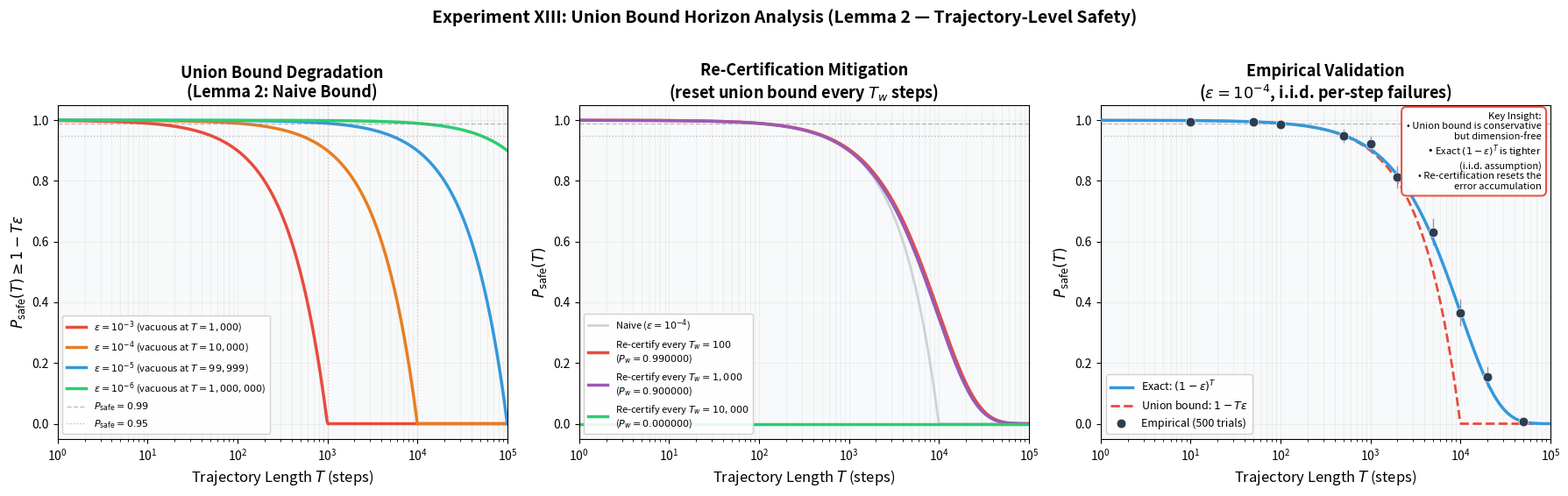

This chart was generated by the following Python code: (Note: this script raises an exception after producing the figure.)
"""
Figure 18: Union Bound Degradation and Re-Certification Strategy (Experiment XIII)
===================================================================================
Visualizes how trajectory-level safety probability degrades with horizon length T
under the union bound (Lemma 2), and demonstrates the re-certification mitigation.

Shows:
  (a) P_safe(T) = 1 - Tε for the naive union bound, becoming vacuous at T = 1/ε
  (b) Re-certification windows: resetting the union bound every T_w steps
  (c) Empirical safety rate from Monte Carlo simulation confirming the bound

Output: figure_18.png
"""

import os
import numpy as np
import matplotlib.pyplot as plt

np.random.seed(42)

# ============================================================================
# CONFIGURATION
# ============================================================================
EPSILON_VALUES = [1e-3, 1e-4, 1e-5, 1e-6]  # per-step failure bounds
T_MAX = 100_000                              # maximum horizon
N_EMPIRICAL_TRIALS = 500                     # Monte Carlo trials
T_RECERT_WINDOWS = [100, 1000, 10_000]       # re-certification window sizes

N_DIM = 128                                  # for empirical simulation

# ============================================================================
# THEORETICAL UNION BOUND CURVES
# ============================================================================
print("[*] Computing union bound degradation curves...")

T_range = np.logspace(0, np.log10(T_MAX), 500).astype(int)
T_range = np.unique(T_range)  # remove duplicates from int conversion

fig, axes = plt.subplots(1, 3, figsize=(18, 5.5))
BG_COLOR = '#f8f9fa'

# --- Panel 1: Union bound P_safe(T) = max(0, 1 - Tε) ---
ax1 = axes[0]
ax1.set_facecolor(BG_COLOR)

colors = ['#e74c3c', '#e67e22', '#3498db', '#2ecc71']
for eps, color in zip(EPSILON_VALUES, colors):
    P_safe = np.maximum(0, 1 - T_range * eps)
    vacuous_T = int(1.0 / eps)
    ax1.semilogx(T_range, P_safe, '-', color=color, lw=2.5,
                 label=f'$\\epsilon = 10^{{{int(np.log10(eps))}}}$'
                        f' (vacuous at $T = {vacuous_T:,}$)')
    # Mark where bound becomes vacuous
    ax1.axvline(x=vacuous_T, color=color, linestyle=':', alpha=0.3, lw=1)

ax1.axhline(y=0.99, color='gray', linestyle='--', alpha=0.5, lw=1,
            label='$P_{\\mathrm{safe}} = 0.99$')
ax1.axhline(y=0.95, color='gray', linestyle=':', alpha=0.5, lw=1,
            label='$P_{\\mathrm{safe}} = 0.95$')

ax1.set_xlabel('Trajectory Length $T$ (steps)', fontsize=12)
ax1.set_ylabel('$P_{\\mathrm{safe}}(T) \\geq 1 - T\\epsilon$', fontsize=12)
ax1.set_title('Union Bound Degradation\n(Lemma 2: Naive Bound)',
              fontsize=13, fontweight='bold')
ax1.legend(fontsize=8, loc='lower left', framealpha=0.9)
ax1.grid(True, which='both', alpha=0.15)
ax1.set_ylim(-0.05, 1.05)
ax1.set_xlim(1, T_MAX)

# --- Panel 2: Re-certification strategy ---
ax2 = axes[1]
ax2.set_facecolor(BG_COLOR)

eps_demo = 1e-4  # demonstration ε
recert_colors = ['#e74c3c', '#9b59b6', '#2ecc71']

# Naive union bound
P_naive = np.maximum(0, 1 - T_range * eps_demo)
ax2.semilogx(T_range, P_naive, '-', color='#bdc3c7', lw=2,
             label=f'Naive ($\\epsilon = 10^{{-4}}$)', alpha=0.7)

# Re-certification: P_safe(T, T_w) = (1 - T_w × ε)^(T/T_w) per window
for T_w, color in zip(T_RECERT_WINDOWS, recert_colors):
    n_windows = T_range / T_w
    P_per_window = 1 - T_w * eps_demo
    if P_per_window <= 0:
        P_recert = np.zeros_like(T_range, dtype=float)
    else:
        P_recert = np.power(np.maximum(P_per_window, 0), n_windows)
    ax2.semilogx(T_range, P_recert, '-', color=color, lw=2.5,
                 label=f'Re-certify every $T_w = {T_w:,}$\n'
                        f'($P_w = {P_per_window:.6f}$)')

ax2.axhline(y=0.99, color='gray', linestyle='--', alpha=0.5, lw=1)
ax2.axhline(y=0.95, color='gray', linestyle=':', alpha=0.5, lw=1)

ax2.set_xlabel('Trajectory Length $T$ (steps)', fontsize=12)
ax2.set_ylabel('$P_{\\mathrm{safe}}(T)$', fontsize=12)
ax2.set_title('Re-Certification Mitigation\n(reset union bound every $T_w$ steps)',
              fontsize=13, fontweight='bold')
ax2.legend(fontsize=8, loc='lower left', framealpha=0.9)
ax2.grid(True, which='both', alpha=0.15)
ax2.set_ylim(-0.05, 1.05)
ax2.set_xlim(1, T_MAX)

# --- Panel 3: Empirical Monte Carlo validation ---
ax3 = axes[2]
ax3.set_facecolor(BG_COLOR)

print("\n[*] Running empirical Monte Carlo validation...")

# Simulate CBF-QP safety: at each step, the system has a tiny independent
# probability of violation ε_empirical. We measure the empirical trajectory
# safety rate as a function of T.
eps_empirical = 1e-4
T_empirical_values = [10, 50, 100, 500, 1000, 2000, 5000, 10000, 20000, 50000]
empirical_safety_rates = []

for T_emp in T_empirical_values:
    n_safe = 0
    for trial in range(N_EMPIRICAL_TRIALS):
        # Each step has independent failure probability eps_empirical
        # This is a Bernoulli trial per step
        failures = np.random.random(T_emp) < eps_empirical
        if not np.any(failures):
            n_safe += 1
    rate = n_safe / N_EMPIRICAL_TRIALS
    empirical_safety_rates.append(rate)
    print(f"    T={T_emp:>6}: empirical P_safe = {rate:.4f}, "
          f"union bound = {max(0, 1 - T_emp * eps_empirical):.4f}, "
          f"exact = {(1 - eps_empirical)**T_emp:.4f}")

T_emp_arr = np.array(T_empirical_values)
emp_arr = np.array(empirical_safety_rates)

# Theoretical exact: (1-ε)^T
T_theory = np.logspace(0, np.log10(T_MAX), 500)
P_exact = (1 - eps_empirical) ** T_theory
P_union = np.maximum(0, 1 - T_theory * eps_empirical)

ax3.semilogx(T_theory, P_exact, '-', color='#3498db', lw=2.5,
             label='Exact: $(1-\\epsilon)^T$', zorder=3)
ax3.semilogx(T_theory, P_union, '--', color='#e74c3c', lw=2,
             label='Union bound: $1 - T\\epsilon$', zorder=2)
ax3.scatter(T_emp_arr, emp_arr, color='#2c3e50', s=60, zorder=5,
            label=f'Empirical ({N_EMPIRICAL_TRIALS} trials)', edgecolors='white', lw=0.5)

# Error bars (binomial CI)
for i, (t, p) in enumerate(zip(T_emp_arr, emp_arr)):
    se = np.sqrt(p * (1 - p) / N_EMPIRICAL_TRIALS) * 1.96
    ax3.plot([t, t], [p - se, p + se], '-', color='#2c3e50', lw=1, alpha=0.5)

ax3.axhline(y=0.99, color='gray', linestyle='--', alpha=0.5, lw=1)
ax3.axhline(y=0.95, color='gray', linestyle=':', alpha=0.5, lw=1)

ax3.set_xlabel('Trajectory Length $T$ (steps)', fontsize=12)
ax3.set_ylabel('$P_{\\mathrm{safe}}(T)$', fontsize=12)
ax3.set_title('Empirical Validation\n($\\epsilon = 10^{-4}$, i.i.d. per-step failures)',
              fontsize=13, fontweight='bold')
ax3.legend(fontsize=9, loc='lower left', framealpha=0.9)
ax3.grid(True, which='both', alpha=0.15)
ax3.set_ylim(-0.05, 1.05)
ax3.set_xlim(1, T_MAX)

# Key insight box
textstr = ('Key Insight:\n'
           '• Union bound is conservative\n'
           '  but dimension-free\n'
           '• Exact $(1-\\epsilon)^T$ is tighter\n'
           '  (i.i.d. assumption)\n'
           '• Re-certification resets the\n'
           '  error accumulation')
props = dict(boxstyle='round,pad=0.5', facecolor='white', alpha=0.95,
             edgecolor='#e74c3c', lw=1.5)
ax3.text(0.98, 0.98, textstr, transform=ax3.transAxes, fontsize=8,
         verticalalignment='top', ha='right', bbox=props, zorder=10)

fig.suptitle('Experiment XIII: Union Bound Horizon Analysis '
             '(Lemma 2 — Trajectory-Level Safety)',
             fontsize=14, fontweight='bold', y=1.02)

plt.tight_layout()
plt.savefig(os.path.join(os.path.dirname(os.path.abspath(__file__)), 'figure_18.png'), dpi=300, bbox_inches='tight',
            facecolor='white', edgecolor='none')
plt.close()
print("\n[OK] Saved figure_18.png")
